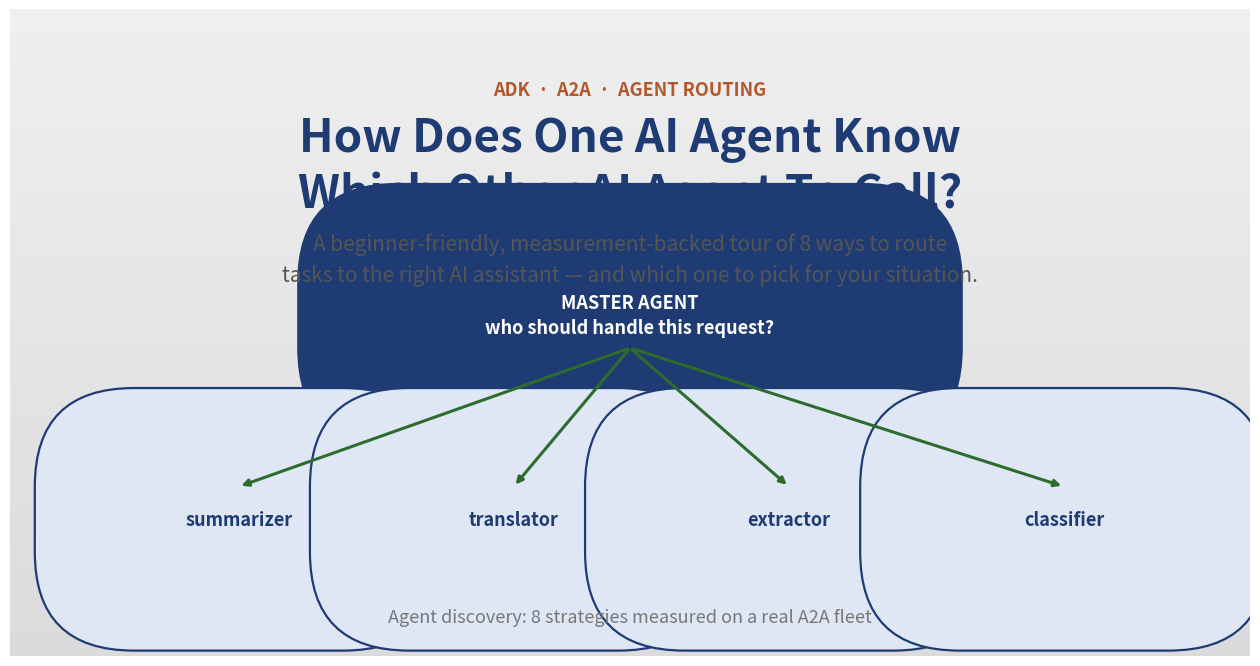

Recreate this plot in Python. (Note: this script raises an exception after producing the figure.)
"""Generate the Medium cover image for the agent-routing article.

Medium cover ratio ~1.91:1 (1400x800 minimum; we render 3200x1680).
"""
import matplotlib

matplotlib.use("Agg")
import numpy as np
import matplotlib.pyplot as plt
from matplotlib.patches import FancyBboxPatch

OUT = "docs/medium_assets/cover.png"

fig, ax = plt.subplots(figsize=(16, 8.4), dpi=200)
ax.set_xlim(0, 16)
ax.set_ylim(0, 8.4)
ax.axis("off")

# soft vertical gradient background
grad = np.linspace(0.94, 0.86, 256).reshape(-1, 1)
bg = np.ones((256, 1, 3)) * 1.0
bg[..., 0] *= grad
bg[..., 1] *= grad
bg[..., 2] *= grad + (1 - grad) * 0.06
ax.imshow(bg, extent=(0, 16, 0, 8.4), aspect="auto", zorder=0)

NAVY = "#1f3b73"
TEAL = "#2e6b2e"
ORANGE = "#b2572c"
LIGHT = "#dfe7f5"


def box(x, y, w, h, text, fc, ec, fs, tc="#111111", bold=False):
    p = FancyBboxPatch(
        (x, y), w, h, boxstyle="round,pad=0.08",
        fc=fc, ec=ec, lw=1.6, mutation_scale=16,
    )
    ax.add_patch(p)
    ax.text(
        x + w / 2, y + h / 2, text, ha="center", va="center",
        fontsize=fs, color=tc, fontweight="bold" if bold else "normal",
        linespacing=1.4,
    )


# kicker
ax.text(8, 7.35, "ADK  ·  A2A  ·  AGENT ROUTING", ha="center", va="center",
        fontsize=13, color=ORANGE, fontweight="bold", zorder=3)

# title (two lines)
ax.text(8, 6.35, "How Does One AI Agent Know\nWhich Other AI Agent To Call?",
        ha="center", va="center", fontsize=33, color=NAVY,
        fontweight="bold", linespacing=1.25, zorder=3)

# subtitle
ax.text(8, 5.15, "A beginner-friendly, measurement-backed tour of 8 ways to route\n"
        "tasks to the right AI assistant — and which one to pick for your situation.",
        ha="center", va="center", fontsize=15, color="#555555", linespacing=1.5, zorder=3)

# routing diagram
box(5.0, 4.0, 6.0, 0.85, "MASTER AGENT\nwho should handle this request?",
    NAVY, NAVY, 13, "white", bold=True)
for i, name in enumerate(["summarizer", "translator", "extractor", "classifier"]):
    x = 1.6 + i * 3.55
    box(x, 1.35, 2.7, 0.85, name, LIGHT, NAVY, 13, NAVY, bold=True)
    ax.annotate(
        "", xy=(x + 1.35, 2.2), xytext=(8, 4.0),
        arrowprops=dict(arrowstyle="-|>", color=TEAL, lw=2.2),
    )

# footer tagline
ax.text(8, 0.5, "Agent discovery: 8 strategies measured on a real A2A fleet",
        ha="center", va="center", fontsize=13, color="#777777", zorder=3)

plt.savefig(OUT, dpi=200, bbox_inches="tight", facecolor="white")
plt.close(fig)
print(f"cover image written: {OUT}")
